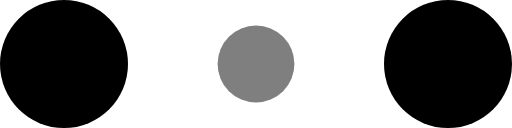
t = 0.00 s
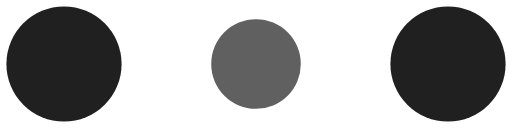
t = 0.10 s
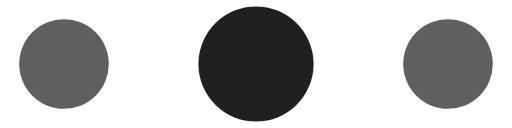
t = 0.30 s
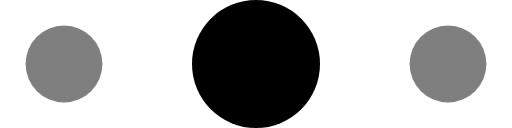
t = 0.40 s
t = 0.50 s: frame unchanged from t = 0.30 s, image omitted
t = 0.70 s: frame unchanged from t = 0.10 s, image omitted

The animated SVG that drew these frames (rendered in a browser with its animation timeline set to each time). Animation: 6 SMIL elements (animate=6); one cycle of 0.80 s, repeats indefinitely.

<!-- By Sam Herbert (@sherb), for everyone. More @ http://goo.gl/7AJzbL -->
<svg width="120" height="30" viewBox="0 0 120 30" xmlns="http://www.w3.org/2000/svg" fill="#000">
    <circle cx="15" cy="15" r="15">
        <animate attributeName="r" from="15" to="15"
                 begin="0s" dur="0.8s"
                 values="15;9;15" calcMode="linear"
                 repeatCount="indefinite" />
        <animate attributeName="fill-opacity" from="1" to="1"
                 begin="0s" dur="0.8s"
                 values="1;.5;1" calcMode="linear"
                 repeatCount="indefinite" />
    </circle>    
    <circle cx="105" cy="15" r="15">
        <animate attributeName="r" from="15" to="15"
                 begin="0s" dur="0.8s"
                 values="15;9;15" calcMode="linear"
                 repeatCount="indefinite" />
        <animate attributeName="fill-opacity" from="1" to="1"
                 begin="0s" dur="0.8s"
                 values="1;.5;1" calcMode="linear"
                 repeatCount="indefinite" />
    </circle>
    <circle cx="60" cy="15" r="9" fill-opacity="0.3">
        <animate attributeName="r" from="9" to="9"
                 begin="0s" dur="0.8s"
                 values="9;15;9" calcMode="linear"
                 repeatCount="indefinite" />
        <animate attributeName="fill-opacity" from="0.5" to="0.5"
                 begin="0s" dur="0.8s"
                 values=".5;1;.5" calcMode="linear"
                 repeatCount="indefinite" />
    </circle>
</svg>
